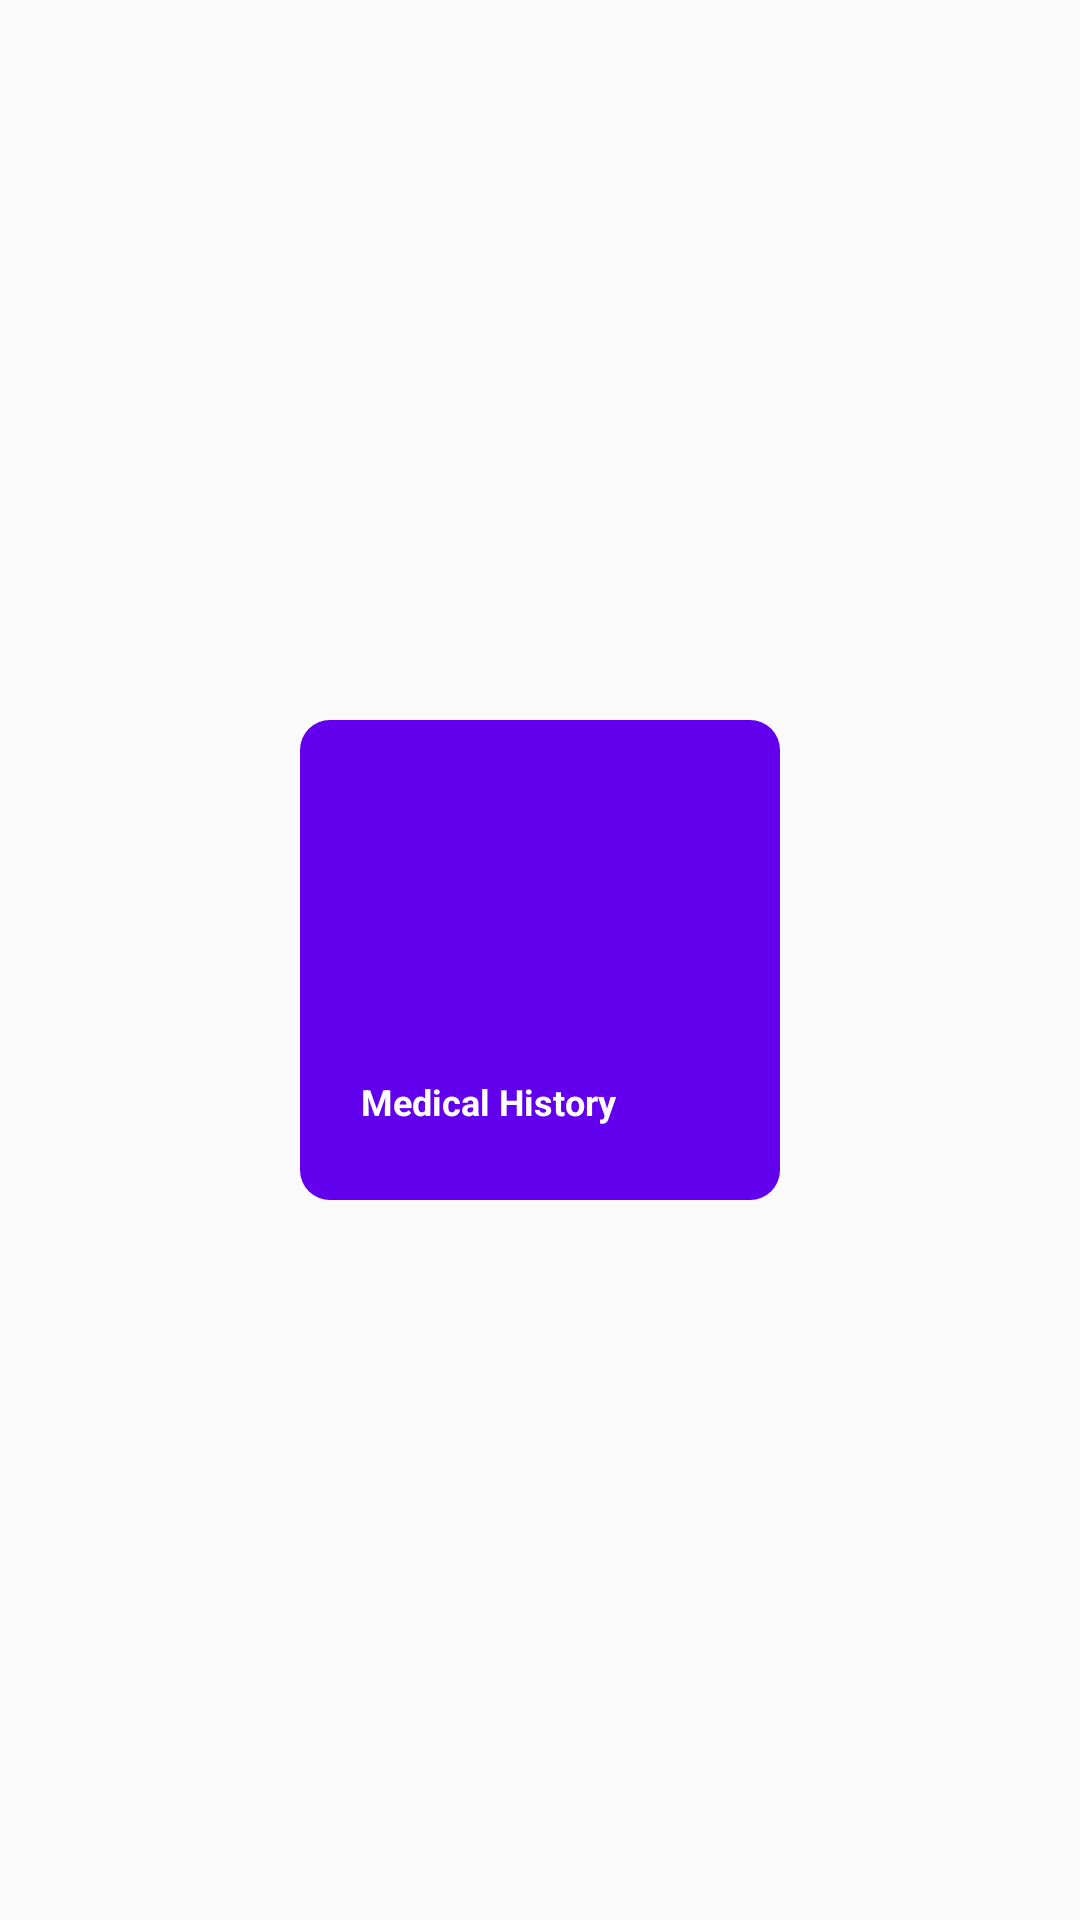

Produce the Android XML layout that renders to this screen, including the resource entries it uses.
<!-- AndroidManifest.xml: application theme AppTheme -->
<!-- res/layout/doctor_item.xml -->
<?xml version="1.0" encoding="utf-8"?>

<LinearLayout
    xmlns:android="http://schemas.android.com/apk/res/android"
    android:layout_width="match_parent"
    android:layout_height="match_parent"
    android:gravity="center"
    android:orientation="vertical">

    <LinearLayout
        android:layout_width="160dp"
        android:layout_height="160dp"
        android:gravity="center"
        android:orientation="vertical"
        android:background="@drawable/doctor_background">

        <ImageView
            android:layout_width="80dp"
            android:layout_height="80dp"
            android:layout_marginRight="20dp"
            android:layout_marginBottom="15dp"
            android:id="@+id/click_image"
            android:src="@drawable/doctor_medical_history"/>


        <LinearLayout
            android:layout_width="wrap_content"
            android:layout_height="wrap_content"
            android:orientation="horizontal"
            android:gravity="center"
            >
                <TextView
                    android:layout_width="wrap_content"
                    android:layout_height="wrap_content"
                    android:text="@string/medicalHistory"
                    android:layout_marginRight="14dp"
                    android:textColor="#fff"
                    android:textStyle="bold"
                    android:textSize="12dp"
                    android:id="@+id/click_text"/>

                <ImageView
                    android:layout_width="20dp"
                    android:layout_height="20dp"
                    android:id="@+id/click_arrow"
                    android:src="@drawable/right_arrow"/>

        </LinearLayout>

    </LinearLayout>

</LinearLayout>
<!-- resources referenced by this layout -->
<resources>
  <!-- drawable doctor_background (drawable) -->
  <?xml version="1.0" encoding="utf-8"?>
  
  <shape xmlns:android="http://schemas.android.com/apk/res/android">
  
      <corners
          android:radius="10dp"
          />
      <solid
          android:color="@color/colorPrimary"
          />
      <padding
          android:left="0dp"
          android:top="0dp"
          android:right="0dp"
          android:bottom="0dp"
          />
      <size
          android:width="70dp"
          android:height="70dp"
          />
  
  
  </shape>
  <string name="medicalHistory">Medical History</string>
  <style name="AppTheme" parent="Theme.AppCompat.Light.NoActionBar">
          
          <item name="colorPrimary">@color/colorPrimary</item>
          <item name="colorPrimaryDark">@color/colorPrimaryDark</item>
          <item name="colorAccent">@color/colorAccent</item>
      </style>
  
      //start library style nav drawable
  <!-- not gathered from this repository: default colours our renderer supplied (Android Studio template values) -->
  <color name="colorPrimary">#FF6200EE</color>
  <color name="colorPrimaryDark">#FF3700B3</color>
  <color name="colorAccent">#FF03DAC5</color>
</resources>
